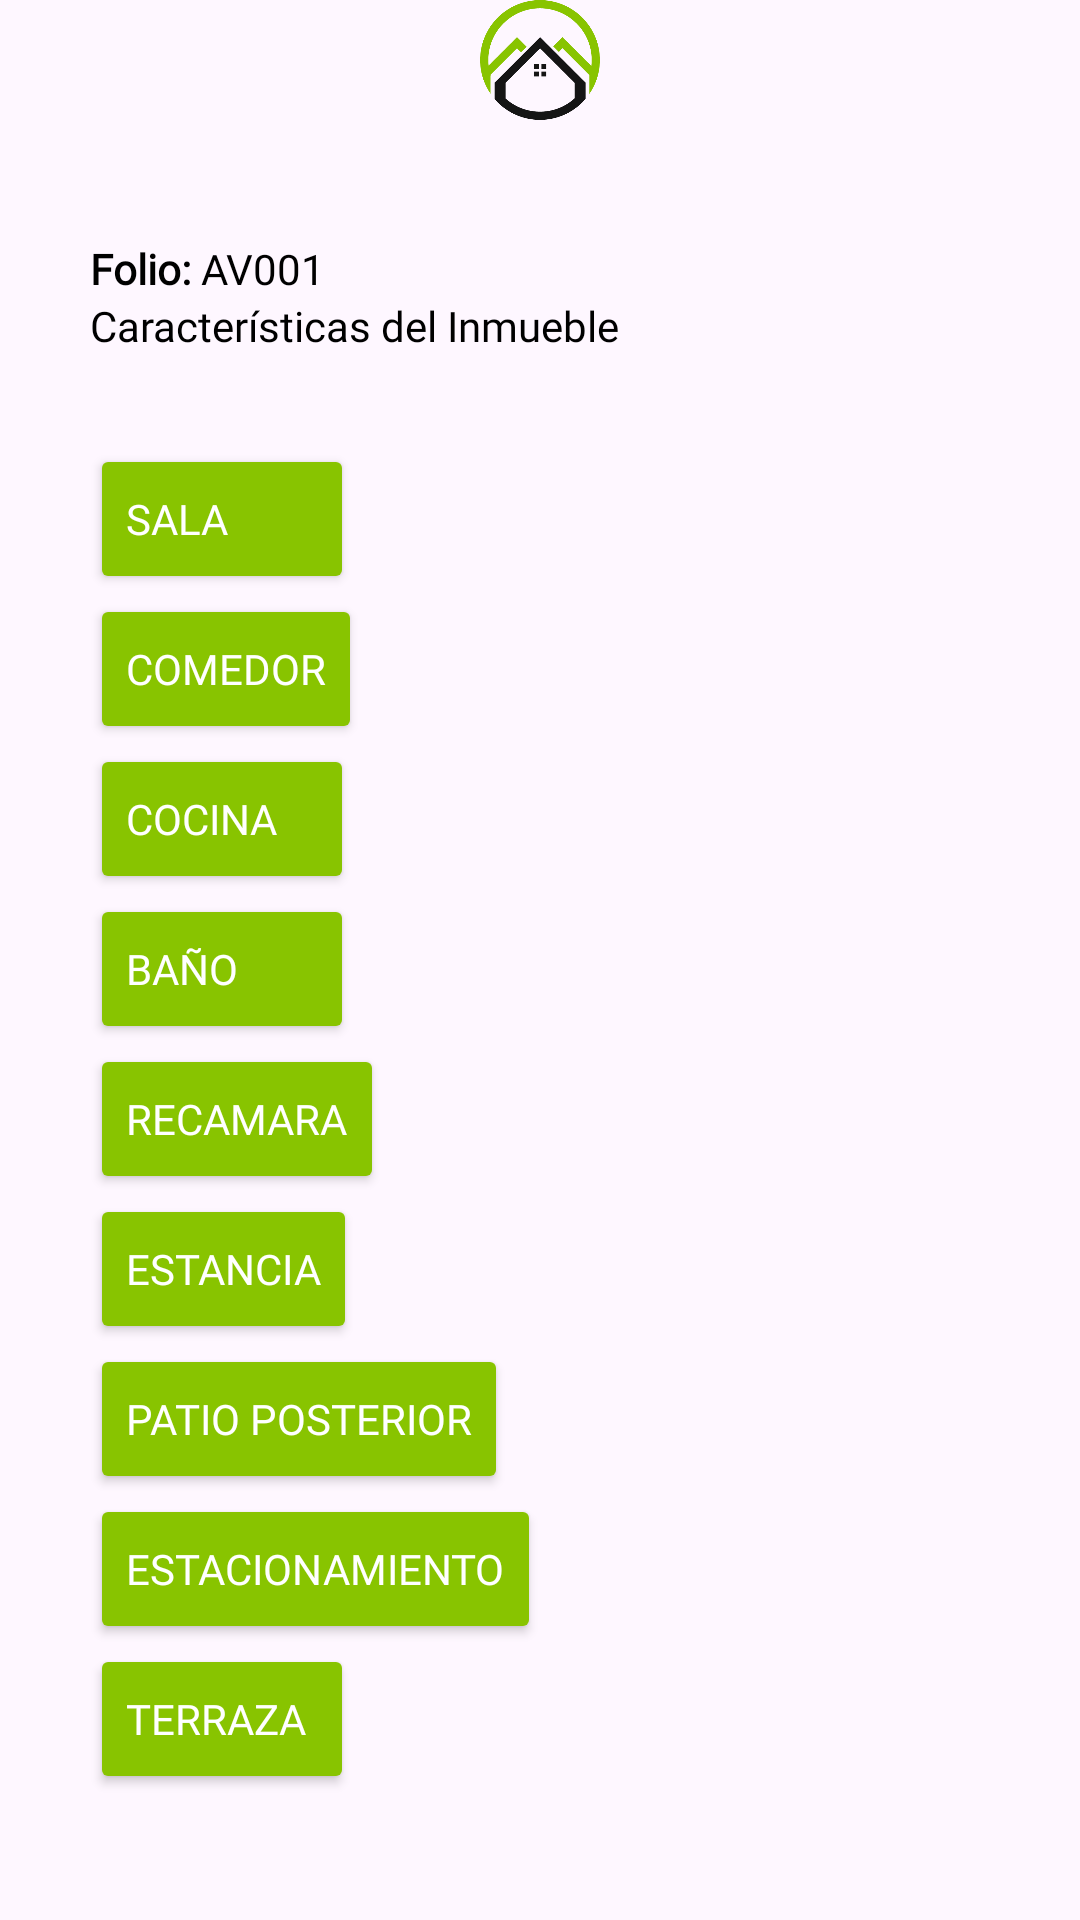

Reconstruct the res/layout file that produces this screen, plus the resources it refers to.
<!-- AndroidManifest.xml: application theme Theme.ProyectoAvaluos -->
<!-- res/layout/fragment_caracteristicas_inmueble.xml -->
<?xml version="1.0" encoding="utf-8"?>
<LinearLayout xmlns:android="http://schemas.android.com/apk/res/android"
    xmlns:app="http://schemas.android.com/apk/res-auto"
    xmlns:tools="http://schemas.android.com/tools"
    android:layout_width="match_parent"
    android:layout_height="match_parent"
    android:orientation="vertical"
    tools:context=".CaracteristicasInmueble">

    <LinearLayout
        android:layout_width="match_parent"
        android:layout_height="wrap_content"
        android:orientation="horizontal">

        <Button
            android:id="@+id/btnRegresoRegistroAcabados"
            android:layout_width="70dp"
            android:layout_height="40dp"
            android:background="@android:color/transparent"
            android:textAlignment="center"
            app:icon="@drawable/back"
            app:iconSize="24dp"
            app:iconTint="@color/black" />

        <ImageView
            android:id="@+id/imageView2"
            android:layout_width="match_parent"
            android:layout_height="40dp"
            android:layout_marginRight="70dp"
            android:layout_weight="0"
            android:src="@drawable/logo" />
    </LinearLayout>

    <LinearLayout
        android:layout_width="match_parent"
        android:layout_height="match_parent"
        android:layout_marginStart="30dp"
        android:layout_marginTop="40dp"
        android:layout_marginEnd="30dp"
        android:layout_marginBottom="10dp"
        android:orientation="vertical">

        <LinearLayout
            android:layout_width="match_parent"
            android:layout_height="wrap_content"
            android:orientation="horizontal">

            <TextView
                android:layout_width="wrap_content"
                android:layout_height="wrap_content"
                android:fontFamily="@font/roboto"
                android:text="Folio: "
                android:textStyle="bold"
                android:textColor="@color/black"/>

            <TextView
                android:layout_width="wrap_content"
                android:layout_height="wrap_content"
                android:text="AV001"
                android:textColor="@color/black"
                android:fontFamily="@font/roboto"/>
        </LinearLayout>

        <TextView
            android:layout_width="match_parent"
            android:layout_height="wrap_content"
            android:layout_marginBottom="30dp"
            android:fontFamily="@font/roboto"
            android:textColor="@color/black"
            android:text="Características del Inmueble" />

        <Button
            android:id="@+id/btnSala"
            android:layout_width="wrap_content"
            android:layout_height="50dp"
            android:backgroundTint="@color/colorPrimary"
            android:fontFamily="@font/roboto"
            android:text="Sala"
            android:textAlignment="textStart"
            android:textColor="@color/white"
            app:icon="@drawable/sala"
            app:iconSize="24dp"
            app:iconTint="@color/white" />

        <Button
            android:id="@+id/btnComedor"
            android:layout_width="wrap_content"
            android:layout_height="50dp"
            android:backgroundTint="@color/colorPrimary"
            android:fontFamily="@font/roboto"
            android:text="Comedor"
            android:textAlignment="textStart"
            android:textColor="@color/white"
            app:icon="@drawable/comedor"
            app:iconSize="24dp"

            app:iconTint="@color/white" />

        <Button
            android:id="@+id/btnCocina"
            android:layout_width="wrap_content"
            android:layout_height="50dp"
            android:backgroundTint="@color/colorPrimary"
            android:fontFamily="@font/roboto"
            android:text="Cocina"
            android:textAlignment="textStart"
            android:textColor="@color/white"
            app:icon="@drawable/cocina"
            app:iconSize="24dp"
            app:iconTint="@color/white" />

        <Button
            android:id="@+id/btnBanio"
            android:layout_width="wrap_content"
            android:layout_height="50dp"
            android:backgroundTint="@color/colorPrimary"
            android:fontFamily="@font/roboto"
            android:text="Baño"
            android:textAlignment="textStart"
            android:textColor="@color/white"
            app:icon="@drawable/bathroom"
            app:iconSize="24dp"
            app:iconTint="@color/white" />

        <Button
            android:id="@+id/btnRecamara"
            android:layout_width="wrap_content"
            android:layout_height="50dp"
            android:backgroundTint="@color/colorPrimary"
            android:fontFamily="@font/roboto"
            android:text="Recamara"
            android:textAlignment="textStart"
            android:textColor="@color/white"
            app:icon="@drawable/recamara"
            app:iconSize="24dp"
            app:iconTint="@color/white" />

        <Button
            android:id="@+id/btnEstancia"
            android:layout_width="wrap_content"
            android:layout_height="50dp"
            android:backgroundTint="@color/colorPrimary"
            android:fontFamily="@font/roboto"
            android:text="Estancia"
            android:textAlignment="textStart"
            android:textColor="@color/white"
            app:icon="@drawable/estancia"
            app:iconSize="24dp"
            app:iconTint="@color/white" />

        <Button
            android:id="@+id/btnPosterior"
            android:layout_width="wrap_content"
            android:layout_height="50dp"
            android:backgroundTint="@color/colorPrimary"
            android:fontFamily="@font/roboto"
            android:text="Patio Posterior"
            android:textAlignment="textStart"
            android:textColor="@color/white"
            app:icon="@drawable/patio_posterior"
            app:iconSize="24dp"
            app:iconTint="@color/white" />

        <Button
            android:id="@+id/btnEstacionamiento"
            android:layout_width="wrap_content"
            android:layout_height="50dp"
            android:backgroundTint="@color/colorPrimary"
            android:fontFamily="@font/roboto"
            android:text="Estacionamiento"
            android:textAlignment="textStart"
            android:textColor="@color/white"
            app:icon="@drawable/estacionamiento"
            app:iconSize="24dp"
            app:iconTint="@color/white" />

        <Button
            android:id="@+id/btnTerraza"
            android:layout_width="wrap_content"
            android:layout_height="50dp"
            android:backgroundTint="@color/colorPrimary"
            android:fontFamily="@font/roboto"
            android:text="Terraza"
            android:textAlignment="textStart"
            android:textColor="@color/white"
            app:icon="@drawable/terraza"
            app:iconSize="24dp"
            app:iconTint="@color/white" />
    </LinearLayout>

</LinearLayout>
<!-- resources referenced by this layout -->
<resources>
  <color name="black">#FF000000</color>
  <color name="colorPrimary">#88C400</color>
  <color name="white">#FFFFFFFF</color>
  <!-- drawable bathroom: png bitmap (drawable, 1481 bytes) -->
  <!-- drawable cocina: png bitmap (drawable, 887 bytes) -->
  <!-- drawable comedor: png bitmap (drawable, 1391 bytes) -->
  <!-- drawable estacionamiento: png bitmap (drawable, 1351 bytes) -->
  <!-- drawable estancia: png bitmap (drawable, 1722 bytes) -->
  <!-- drawable logo: png bitmap (drawable, 8600 bytes) -->
  <!-- drawable patio_posterior: png bitmap (drawable, 1819 bytes) -->
  <!-- drawable recamara: png bitmap (drawable, 1120 bytes) -->
  <!-- drawable sala: png bitmap (drawable, 1537 bytes) -->
  <!-- drawable terraza: png bitmap (drawable, 1509 bytes) -->
  <style name="Theme.ProyectoAvaluos" parent="Base.Theme.ProyectoAvaluos" />
  <style name="Base.Theme.ProyectoAvaluos" parent="Theme.Material3.DayNight.NoActionBar">
          
          
          <item name="colorPrimary">@color/colorPrimary</item>
      </style>
</resources>
